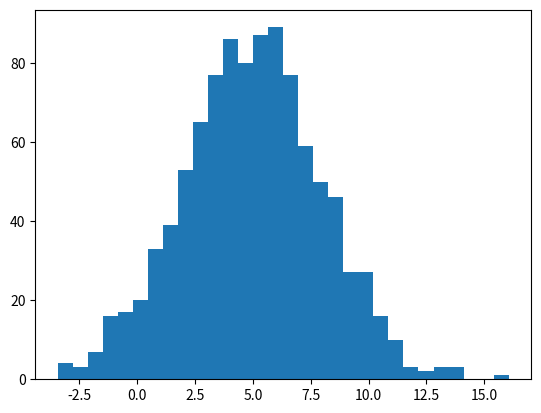

This chart was generated by the following Python code: (Note: this script raises an exception after producing the figure.)
# -*- coding: utf-8 -*-
# [redacted]
import numpy as np
import pandas as pd
import matplotlib.pyplot as plt

data = np.random.normal(5.0, 3.0, 1000)  # mean=5.0 rms=3.0
pData = pd.DataFrame(data)
print(pData)
print(type(pData))
p1 = pData.hist(histtype='stepfilled',bins=30,normed=True)
plt.show() 
